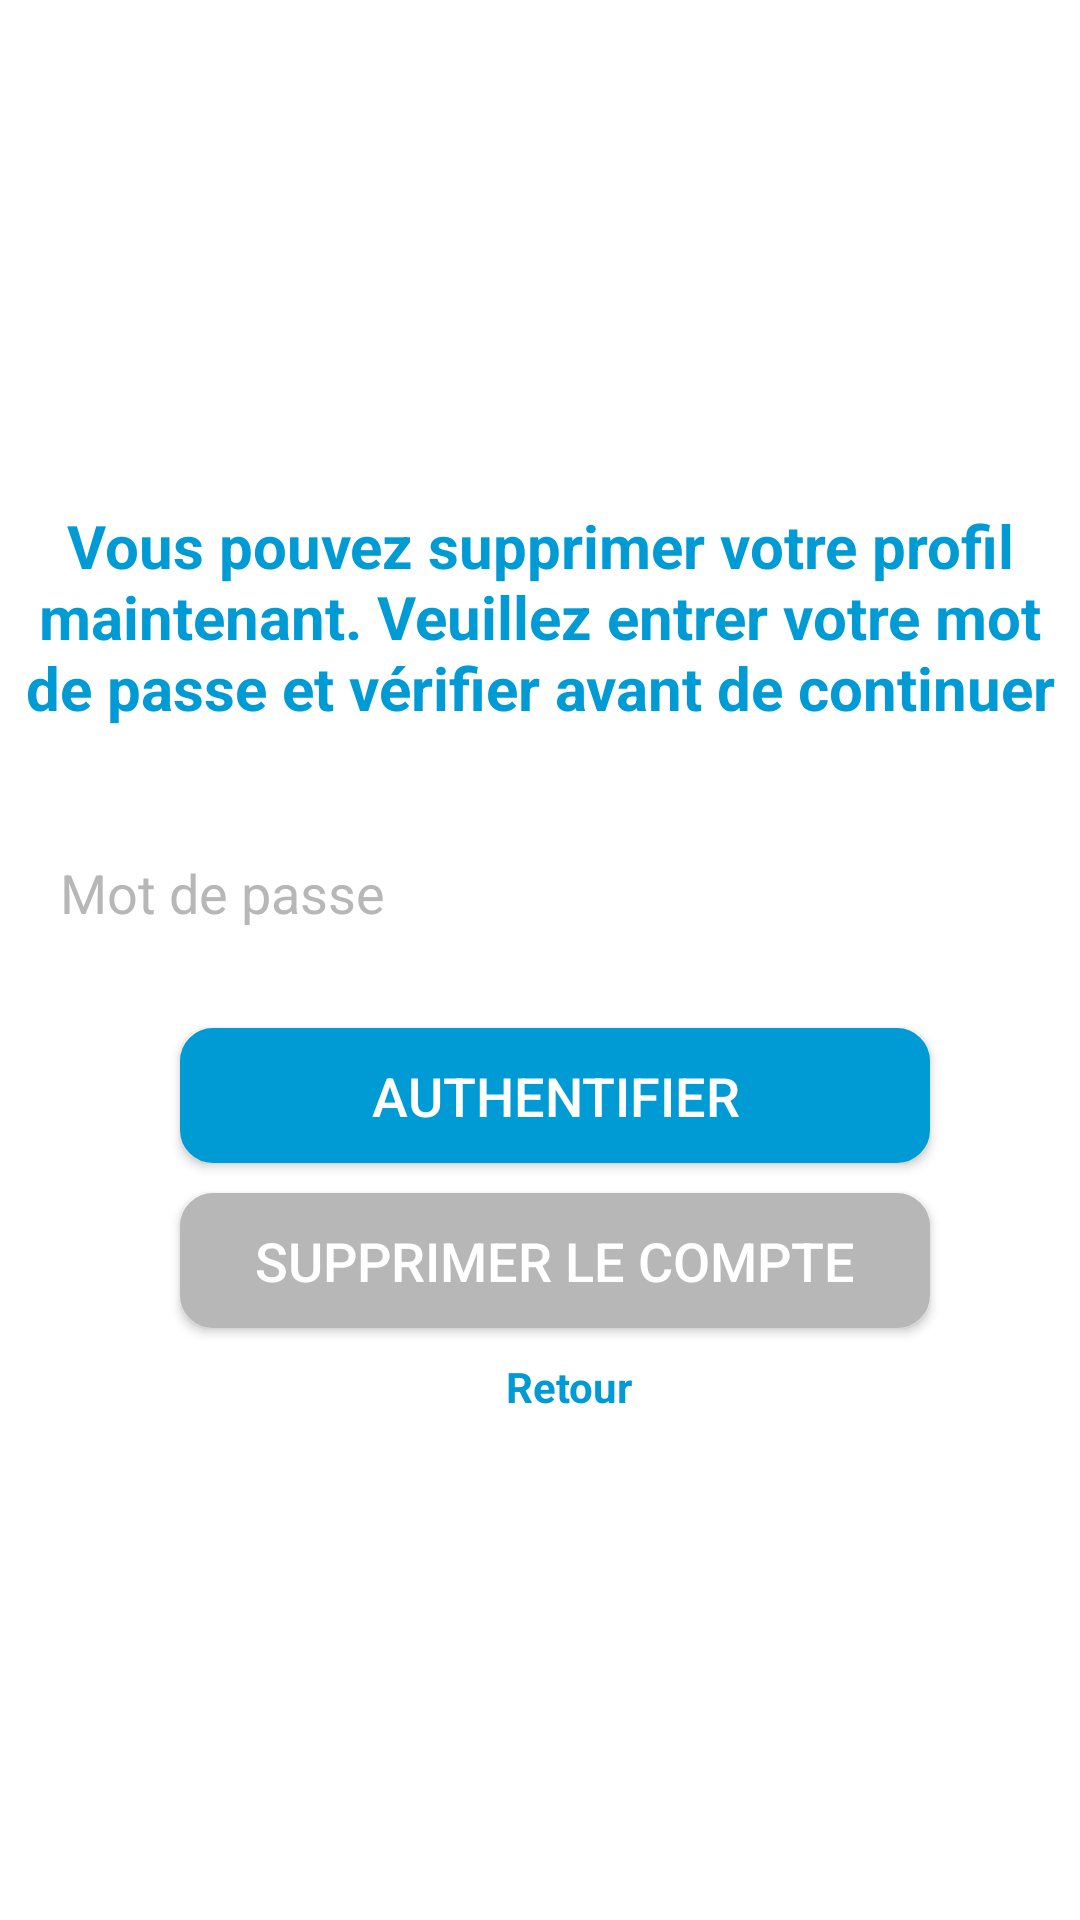

Produce the Android XML layout that renders to this screen, including the resource entries it uses.
<!-- AndroidManifest.xml: application theme Theme.CollabStudyHub_App -->
<!-- res/layout/activity_delete_profile.xml -->
<?xml version="1.0" encoding="utf-8"?>
<androidx.constraintlayout.widget.ConstraintLayout xmlns:android="http://schemas.android.com/apk/res/android"
    xmlns:app="http://schemas.android.com/apk/res-auto"
    xmlns:tools="http://schemas.android.com/tools"
    android:layout_width="match_parent"
    android:layout_height="match_parent"
    android:background="@color/white"
    android:orientation="vertical"
    tools:context=".DeleteProfile_Activity">

        <LinearLayout
            android:id="@+id/linearLayout2"
            android:layout_width="match_parent"
            android:layout_height="wrap_content"
            android:background="@color/white"
            android:orientation="vertical"
            app:layout_constraintBottom_toBottomOf="parent"
            app:layout_constraintEnd_toEndOf="parent"
            app:layout_constraintHorizontal_bias="0.5"
            app:layout_constraintStart_toStartOf="parent"
            app:layout_constraintTop_toTopOf="parent"
            app:layout_constraintVertical_bias="0.5">

                <TextView
                    android:id="@+id/textView2"
                    android:layout_width="match_parent"
                    android:layout_height="wrap_content"
                    android:text="Vous pouvez supprimer votre profil maintenant. Veuillez entrer votre mot de passe et vérifier avant de continuer"
                    android:textAlignment="center"
                    android:textColor="@color/Turkois"
                    android:textSize="20dp"
                    android:textStyle="bold" />

                <EditText
                    android:id="@+id/mdpAuthentifier"
                    android:layout_width="match_parent"
                    android:layout_height="50dp"
                    android:layout_marginLeft="10dp"
                    android:layout_marginTop="30dp"
                    android:layout_marginRight="10dp"
                    android:layout_marginBottom="20dp"
                    android:background="@drawable/bg_edit_text"
                    android:ems="10"
                    android:hint="Mot de passe"
                    android:inputType="textPassword"
                    android:paddingLeft="10dp"
                    android:textColorHint="@color/darkgray" />

                <Button
                    android:id="@+id/bntAuthentifier"
                    android:layout_width="250dp"
                    android:layout_height="45dp"
                    android:layout_marginLeft="10dp"
                    android:layout_marginRight="5dp"
                    android:layout_marginBottom="10dp"
                    android:background="@drawable/bouton_style"
                    android:text="Authentifier"
                    android:layout_gravity="center"
                    android:textColor="@color/white"
                    android:textSize="18dp" />

                <Button
                    android:id="@+id/bntDeleteAccount"
                    android:layout_width="250dp"
                    android:layout_height="45dp"
                    android:layout_marginLeft="10dp"
                    android:layout_marginRight="5dp"
                    android:layout_marginBottom="10dp"
                    android:background="@drawable/bouton_style_disable"
                    android:text="Supprimer le compte"
                    android:layout_gravity="center"
                    android:textColor="@color/white"
                    android:textSize="18dp" />

                <TextView
                    android:id="@+id/retourtoProfileTV"
                    android:layout_width="wrap_content"
                    android:layout_height="wrap_content"
                    android:layout_gravity="center"
                    android:layout_marginLeft="10dp"
                    android:text="Retour"
                    android:textColor="@color/Turkois"
                    android:textStyle="bold" />

        </LinearLayout>

        <ImageView
            android:id="@+id/imageView"
            android:layout_width="200dp"
            android:layout_height="200dp"
            app:layout_constraintBottom_toBottomOf="parent"
            app:layout_constraintEnd_toEndOf="parent"
            app:layout_constraintHorizontal_bias="0.5"
            app:layout_constraintStart_toStartOf="parent"
            app:layout_constraintTop_toBottomOf="@+id/linearLayout2"
            app:layout_constraintVertical_bias="0.5"
            app:srcCompat="@drawable/logo" />

</androidx.constraintlayout.widget.ConstraintLayout>
<!-- resources referenced by this layout -->
<resources>
  <color name="Turkois">#009bd4</color>
  <color name="darkgray">#B7B7B7</color>
  <color name="white">#FFFFFFFF</color>
  <!-- drawable bouton_style (drawable) -->
  <?xml version="1.0" encoding="utf-8"?>
  <shape xmlns:android="http://schemas.android.com/apk/res/android">
      <solid android:color="@color/Turkois"/>
      <stroke
          android:width="2dp"
          android:color="@color/Turkois" />
      <corners android:radius="10dp" />
  
  </shape>
  <!-- drawable bouton_style_disable (drawable) -->
  <?xml version="1.0" encoding="utf-8"?>
  <shape xmlns:android="http://schemas.android.com/apk/res/android">
      <solid android:color="@color/darkgray"/>
      <stroke
          android:width="2dp"
          android:color="@color/darkgray" />
      <corners android:radius="10dp" />
  
  </shape>
  <style name="Theme.CollabStudyHub_App" parent="Base.Theme.CollabStudyHub_App" />
  <style name="Base.Theme.CollabStudyHub_App" parent="Theme.AppCompat.Light.DarkActionBar">
          
          
      </style>
</resources>
